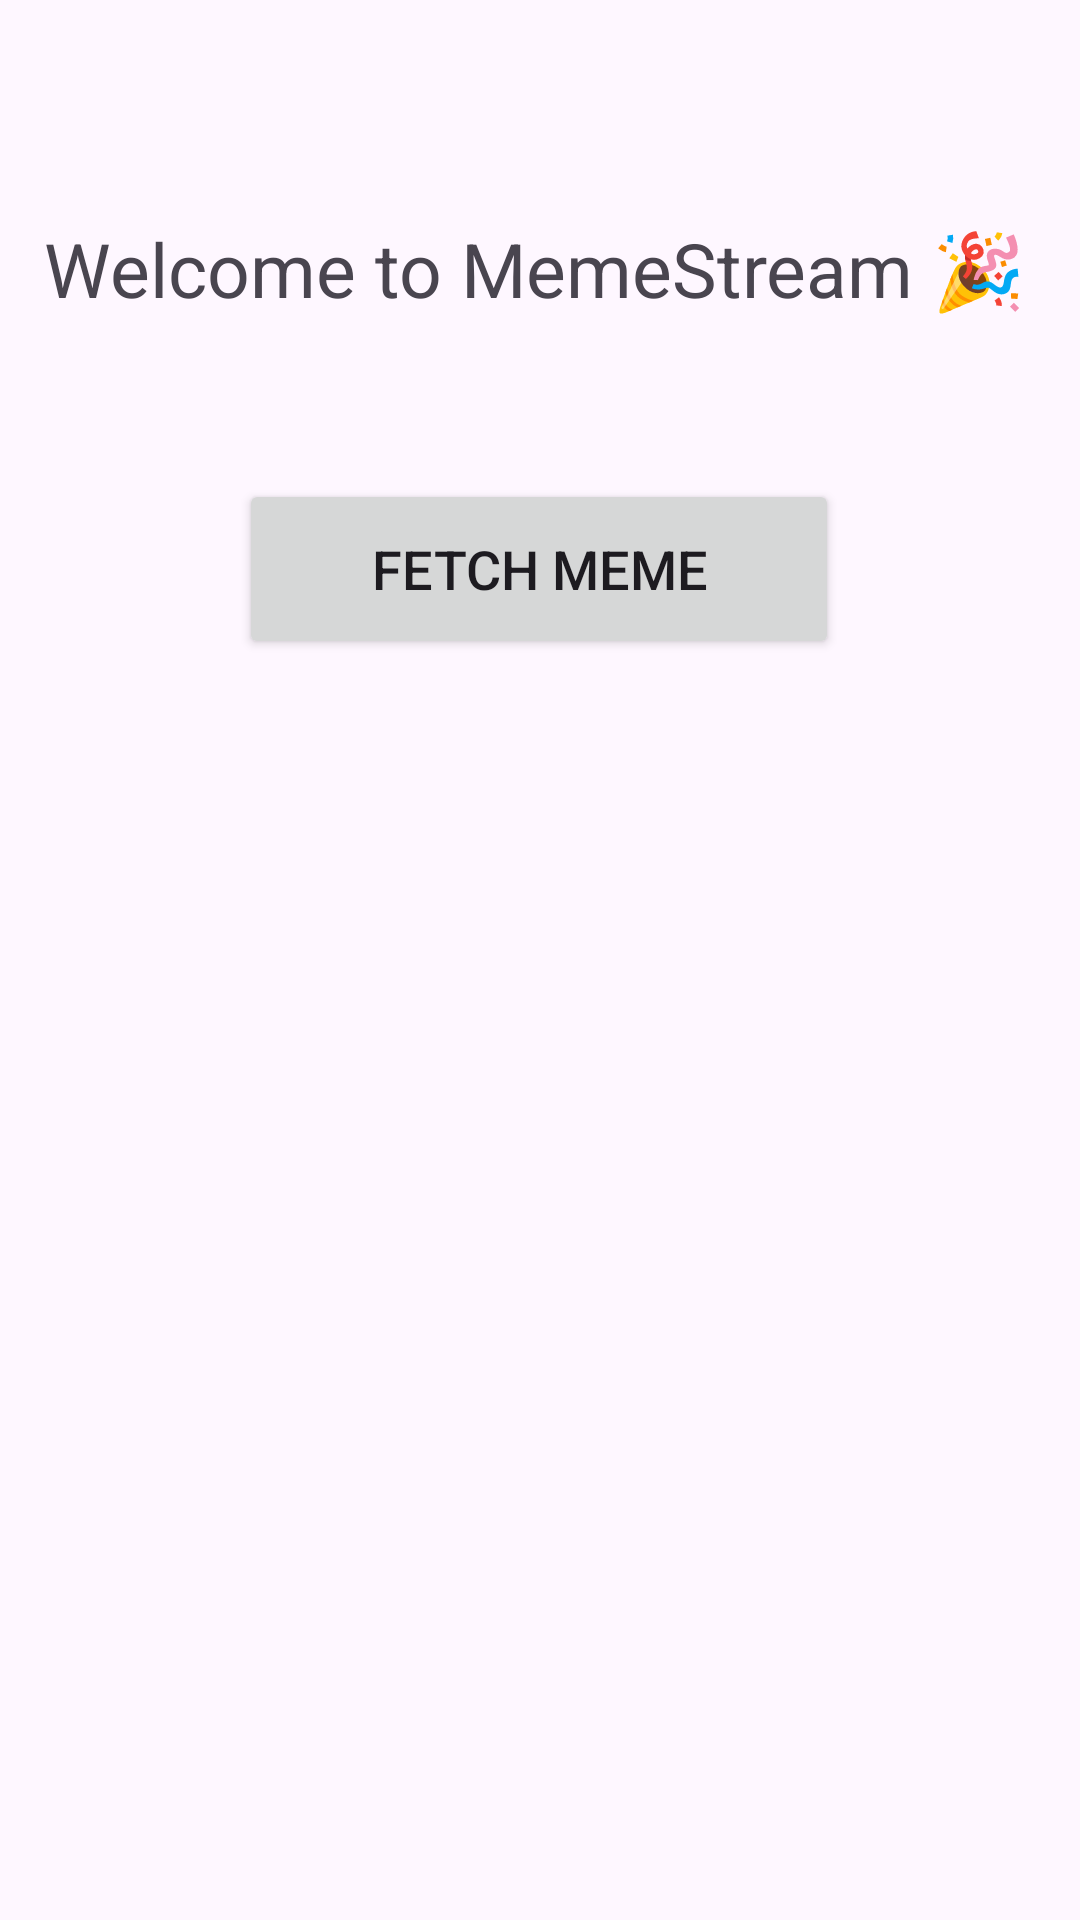

Write the Android layout XML for this screen, with the resource values it uses.
<!-- AndroidManifest.xml: application theme Theme.MemeStream -->
<!-- res/layout/activity_main.xml -->
<?xml version="1.0" encoding="utf-8"?>
<androidx.constraintlayout.widget.ConstraintLayout xmlns:android="http://schemas.android.com/apk/res/android"
    xmlns:app="http://schemas.android.com/apk/res-auto"
    xmlns:tools="http://schemas.android.com/tools"
    android:id="@+id/main"
    android:layout_width="match_parent"
    android:layout_height="match_parent"
    tools:context=".MainActivity">

    <TextView
        android:id="@+id/MemeStreamHeading"
        android:layout_width="330dp"
        android:layout_height="50dp"
        android:layout_marginStart="40dp"
        android:layout_marginTop="118dp"
        android:layout_marginEnd="41dp"
        android:layout_marginBottom="37dp"
        android:text="Welcome to MemeStream 🎉"
        android:textSize="25sp"
        app:layout_constraintBottom_toTopOf="@+id/btnFetchMeme"
        app:layout_constraintEnd_toEndOf="parent"
        app:layout_constraintStart_toStartOf="parent"
        app:layout_constraintTop_toTopOf="parent" />

    <Button
        android:id="@+id/btnFetchMeme"
        android:layout_width="200dp"
        android:layout_height="60dp"
        android:layout_marginStart="105dp"
        android:layout_marginEnd="106dp"
        android:layout_marginBottom="466dp"
        android:text="Fetch meme"
        android:textSize="18sp"
        app:layout_constraintBottom_toBottomOf="parent"
        app:layout_constraintEnd_toEndOf="parent"
        app:layout_constraintStart_toStartOf="parent"
        app:layout_constraintTop_toBottomOf="@+id/MemeStreamHeading" />

    <TextView
        android:id="@+id/txtViewMeme"
        android:layout_width="410dp"
        android:layout_height="100dp"
        android:layout_marginTop="40dp"
        android:layout_marginEnd="1dp"
        android:layout_marginBottom="325dp"
        android:textSize="20sp"
        app:layout_constraintBottom_toBottomOf="parent"
        app:layout_constraintEnd_toEndOf="parent"
        app:layout_constraintStart_toStartOf="parent"
        app:layout_constraintTop_toBottomOf="@+id/btnFetchMeme"></TextView>

    <ImageView
        android:id="@+id/imageMeme"
        android:layout_width="410dp"
        android:layout_height="200dp"
        tools:layout_editor_absoluteX="0dp"
        tools:layout_editor_absoluteY="459dp" />


</androidx.constraintlayout.widget.ConstraintLayout>
<!-- resources referenced by this layout -->
<resources>
  <style name="Theme.MemeStream" parent="Base.Theme.MemeStream" />
  <style name="Base.Theme.MemeStream" parent="Theme.Material3.DayNight.NoActionBar">
          
          
      </style>
</resources>
